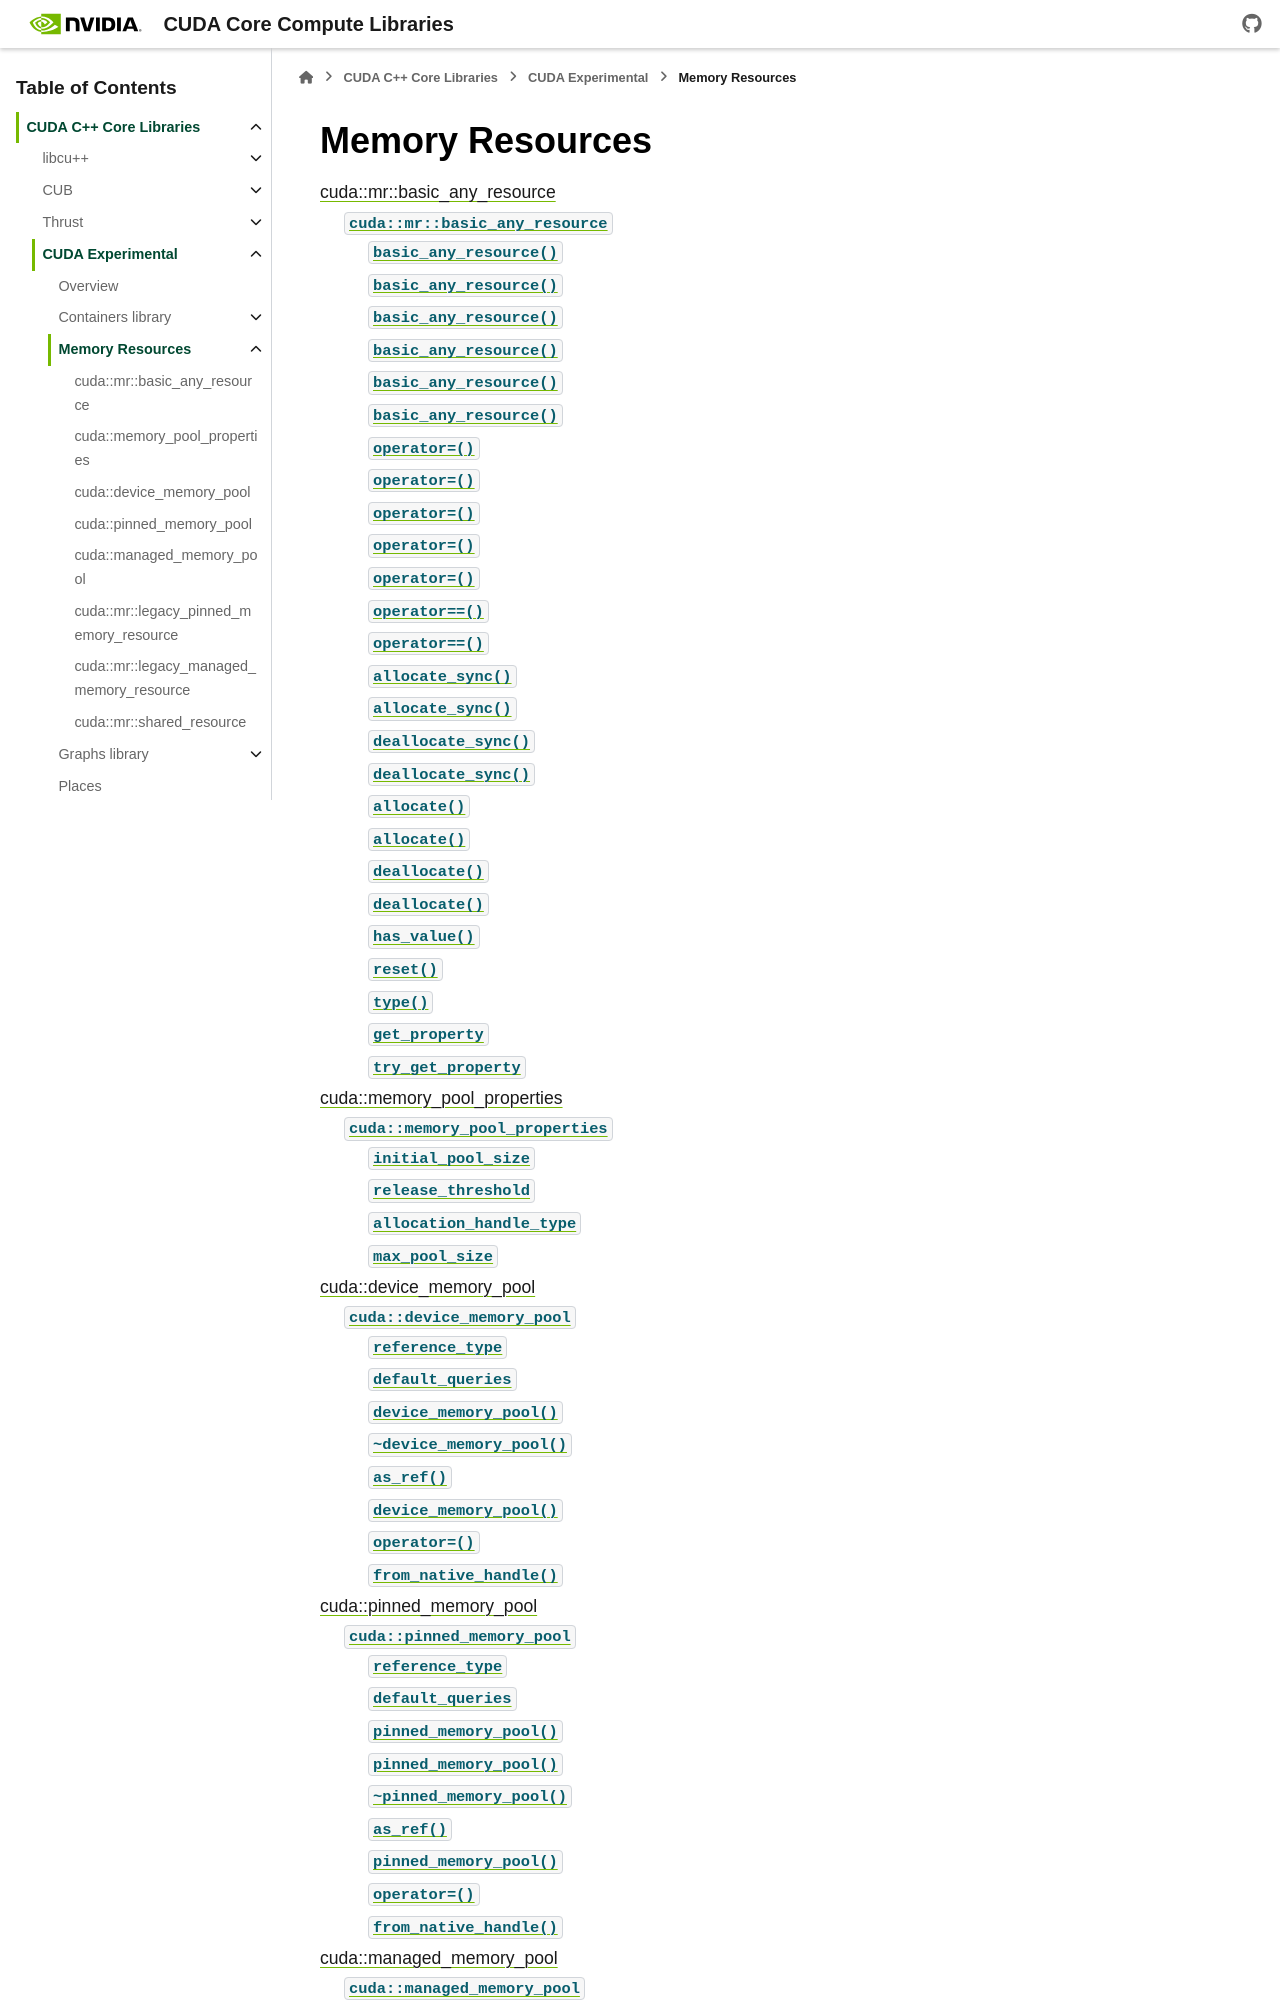

repository: jainishmehta/cccl · page: docs/unstable/cudax/memory_resource.html · generator: sphinx

.. _cudax-memory-resource:

Memory Resources
=================

.. toctree::
   :glob:
   :maxdepth: 3

   ../libcudacxx/api/*any__resource*
   ../libcudacxx/api/struct*memory__pool__properties*
   ../libcudacxx/api/struct*device__memory__pool*
   ../libcudacxx/api/struct*pinned__memory__pool*
   ../libcudacxx/api/struct*managed__memory__pool*
   ../libcudacxx/api/class*legacy__pinned__memory__resource*
   ../libcudacxx/api/class*legacy__managed__memory__resource*
   ../libcudacxx/api/*shared__resource*

The ``<cuda/experimental/memory_resource.cuh>`` header provides:
